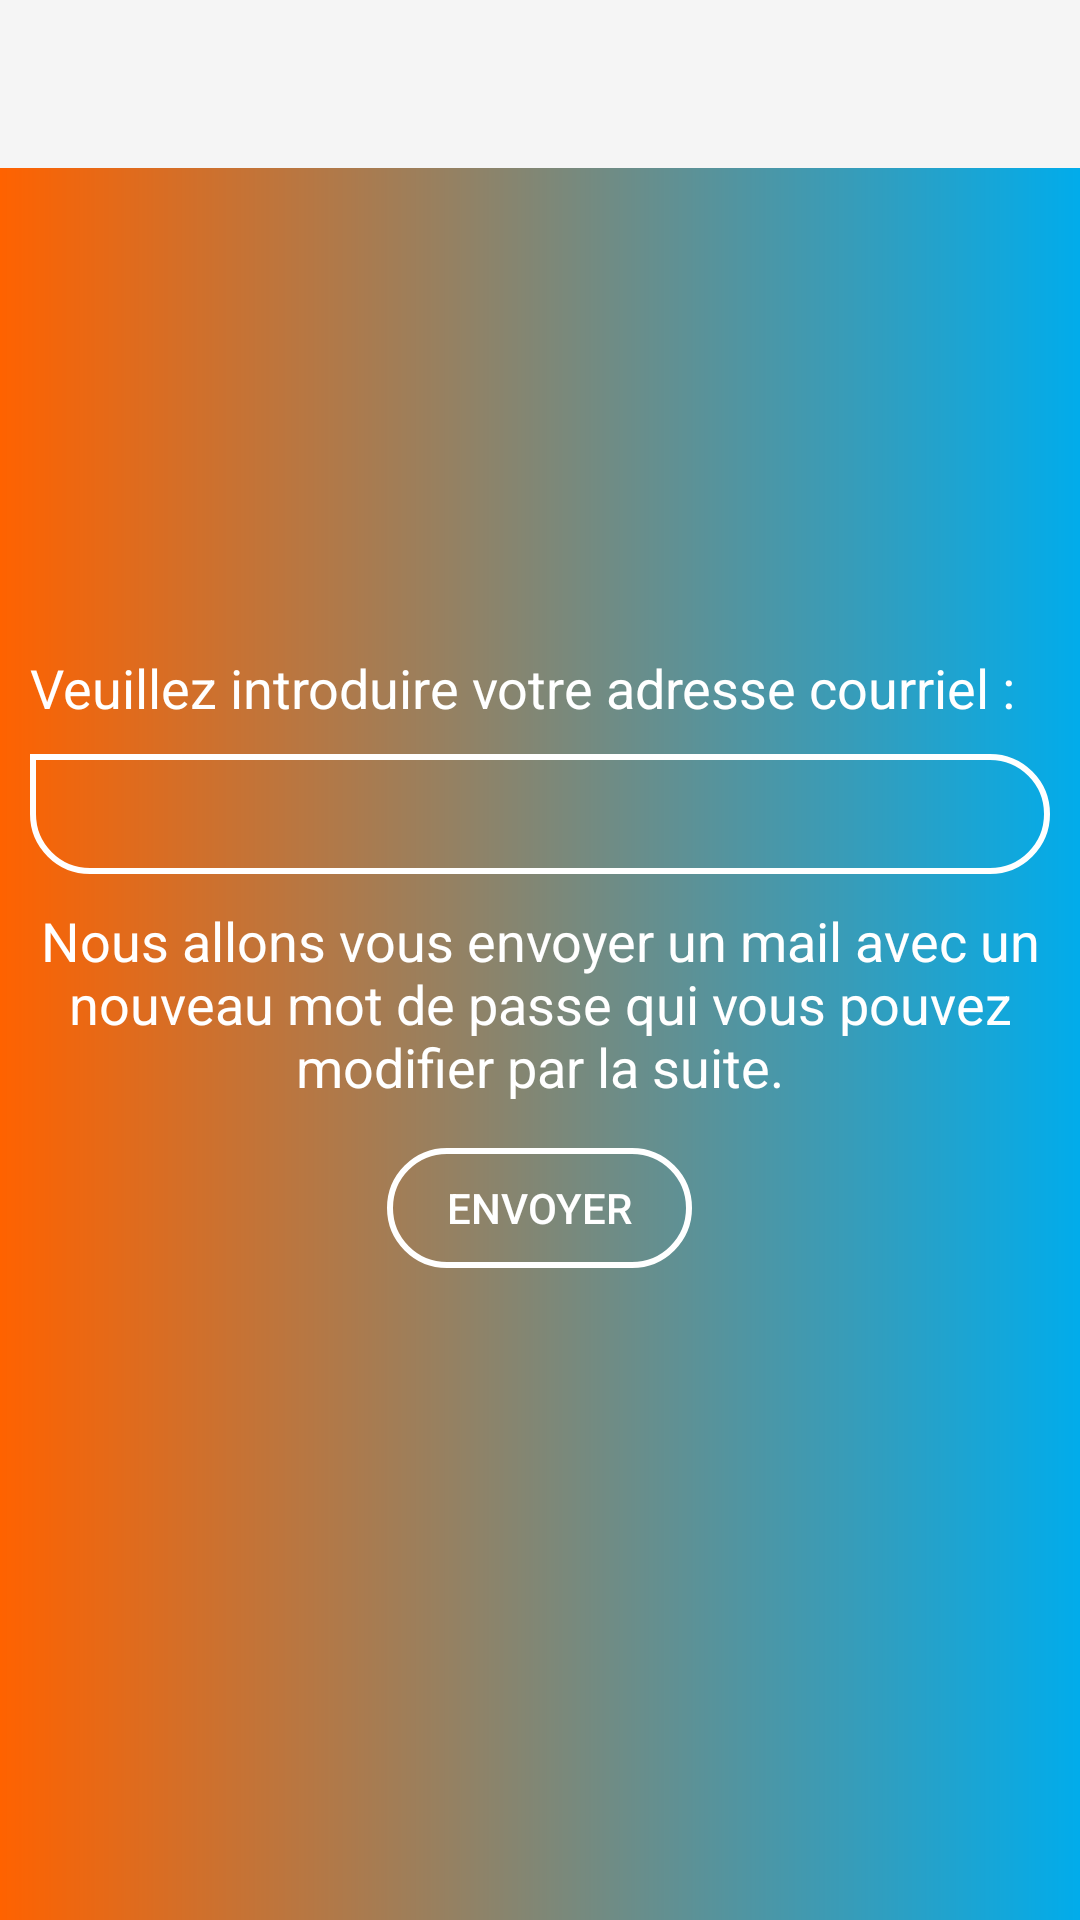

Reconstruct the res/layout file that produces this screen, plus the resources it refers to.
<!-- AndroidManifest.xml: application theme AppTheme -->
<!-- res/layout/activity_mot_de_passe__oublier.xml -->
<?xml version="1.0" encoding="utf-8"?>
<RelativeLayout xmlns:android="http://schemas.android.com/apk/res/android"
    xmlns:app="http://schemas.android.com/apk/res-auto"
    xmlns:tools="http://schemas.android.com/tools"
    android:layout_width="match_parent"
    android:layout_height="match_parent"
    tools:context=".MotDePasse_Oublier"
    android:background="@drawable/background_app">

    <include
        android:id="@+id/toolbar_MdpOublier"
        layout="@layout/toolbar"
        />

    <LinearLayout
        android:layout_width="match_parent"
        android:layout_height="wrap_content"
        android:orientation="vertical"
        android:layout_centerInParent="true"
        android:padding="10dp">

        <TextView
            android:layout_width="match_parent"
            android:layout_height="wrap_content"
            android:text="Veuillez introduire votre adresse courriel :"
            android:textColor="@color/white"
            android:textSize="18sp"/>

        <EditText
            android:id="@+id/AdrMail_MdpOublier"
            android:layout_width="match_parent"
            android:layout_height="40dp"
            android:background="@drawable/rec"
            android:padding="10dp"
            android:textColor="@color/white"
            android:textCursorDrawable="@color/Black"
            android:inputType="textEmailAddress"
            android:textSize="15sp"
            android:layout_marginTop="10dp"/>

        <TextView
            android:layout_width="wrap_content"
            android:layout_height="wrap_content"
            android:text="Nous allons vous envoyer un mail avec un nouveau mot de passe qui vous pouvez modifier par la suite."
            android:textColor="@color/white"
            android:textSize="18sp"
            android:layout_marginTop="10dp"
            android:gravity="center"/>

        <Button
            android:layout_width="wrap_content"
            android:layout_height="40dp"
            android:background="@drawable/cnx_btn"
            android:text="Envoyer"
            android:textColor="@color/white"
            android:gravity="center"
            android:layout_gravity="center"
            android:layout_marginTop="15dp"
            android:paddingRight="20dp"
            android:paddingEnd="20dp"
            android:paddingStart="20dp"
            android:paddingLeft="20dp"
            android:onClick="Envoyer_Email"/>


    </LinearLayout>

</RelativeLayout>
<!-- res/layout/toolbar.xml (included above) -->
<?xml version="1.0" encoding="utf-8"?>
<android.support.v7.widget.Toolbar xmlns:android="http://schemas.android.com/apk/res/android"
    android:layout_width="match_parent"
    android:layout_height="wrap_content"
    xmlns:app="http://schemas.android.com/apk/res-auto"
    android:background="@color/grey"
    android:theme="@style/ThemeOverlay.AppCompat.ActionBar"
    app:popupTheme="@style/ThemeOverlay.AppCompat.Light">

</android.support.v7.widget.Toolbar>
<!-- resources referenced by this layout -->
<resources>
  <color name="Black">#000000</color>
  <color name="grey">#F5F5F5</color>
  <color name="white">#FFFFFF</color>
  <!-- drawable background_app (drawable) -->
  <shape xmlns:android="http://schemas.android.com/apk/res/android"
      android:shape="rectangle">
  
      <gradient android:startColor="@color/gradStart"
          android:angle="0"
          android:type="linear"
          android:endColor="@color/gradStop">
  
  
  
      </gradient>
  
  
  
  </shape>
  <!-- drawable cnx_btn (drawable) -->
  <shape xmlns:android="http://schemas.android.com/apk/res/android"
      android:shape="rectangle">
  
      <corners android:bottomLeftRadius="20dp"
          android:bottomRightRadius="20dp"
          android:topLeftRadius="20dp"
          android:topRightRadius="20dp"/>
  
      <stroke android:width="2dp"
          android:color="@color/white"/>
  
  
  
  </shape>
  <!-- drawable rec (drawable) -->
  <shape xmlns:android="http://schemas.android.com/apk/res/android"
      android:shape="rectangle">
  
      <corners android:bottomLeftRadius="20dp"
      android:bottomRightRadius="20dp"
      android:topLeftRadius="0dp"
      android:topRightRadius="20dp"/>
  
      <stroke android:width="2dp"
          android:color="@color/white" />
  
  
  
  </shape>
  <style name="AppTheme" parent="Theme.AppCompat.Light.DarkActionBar">
          
          <item name="colorPrimary">@color/colorPrimary</item>
          <item name="colorPrimaryDark">@color/colorPrimaryDark</item>
          <item name="colorAccent">@color/white</item>
      </style>
  <color name="gradStart">#ff6200</color>
  <color name="gradStop">#01aceb</color>
  <color name="colorPrimary">#23a7d8</color>
  <color name="colorPrimaryDark">#23a7d8</color>
</resources>
